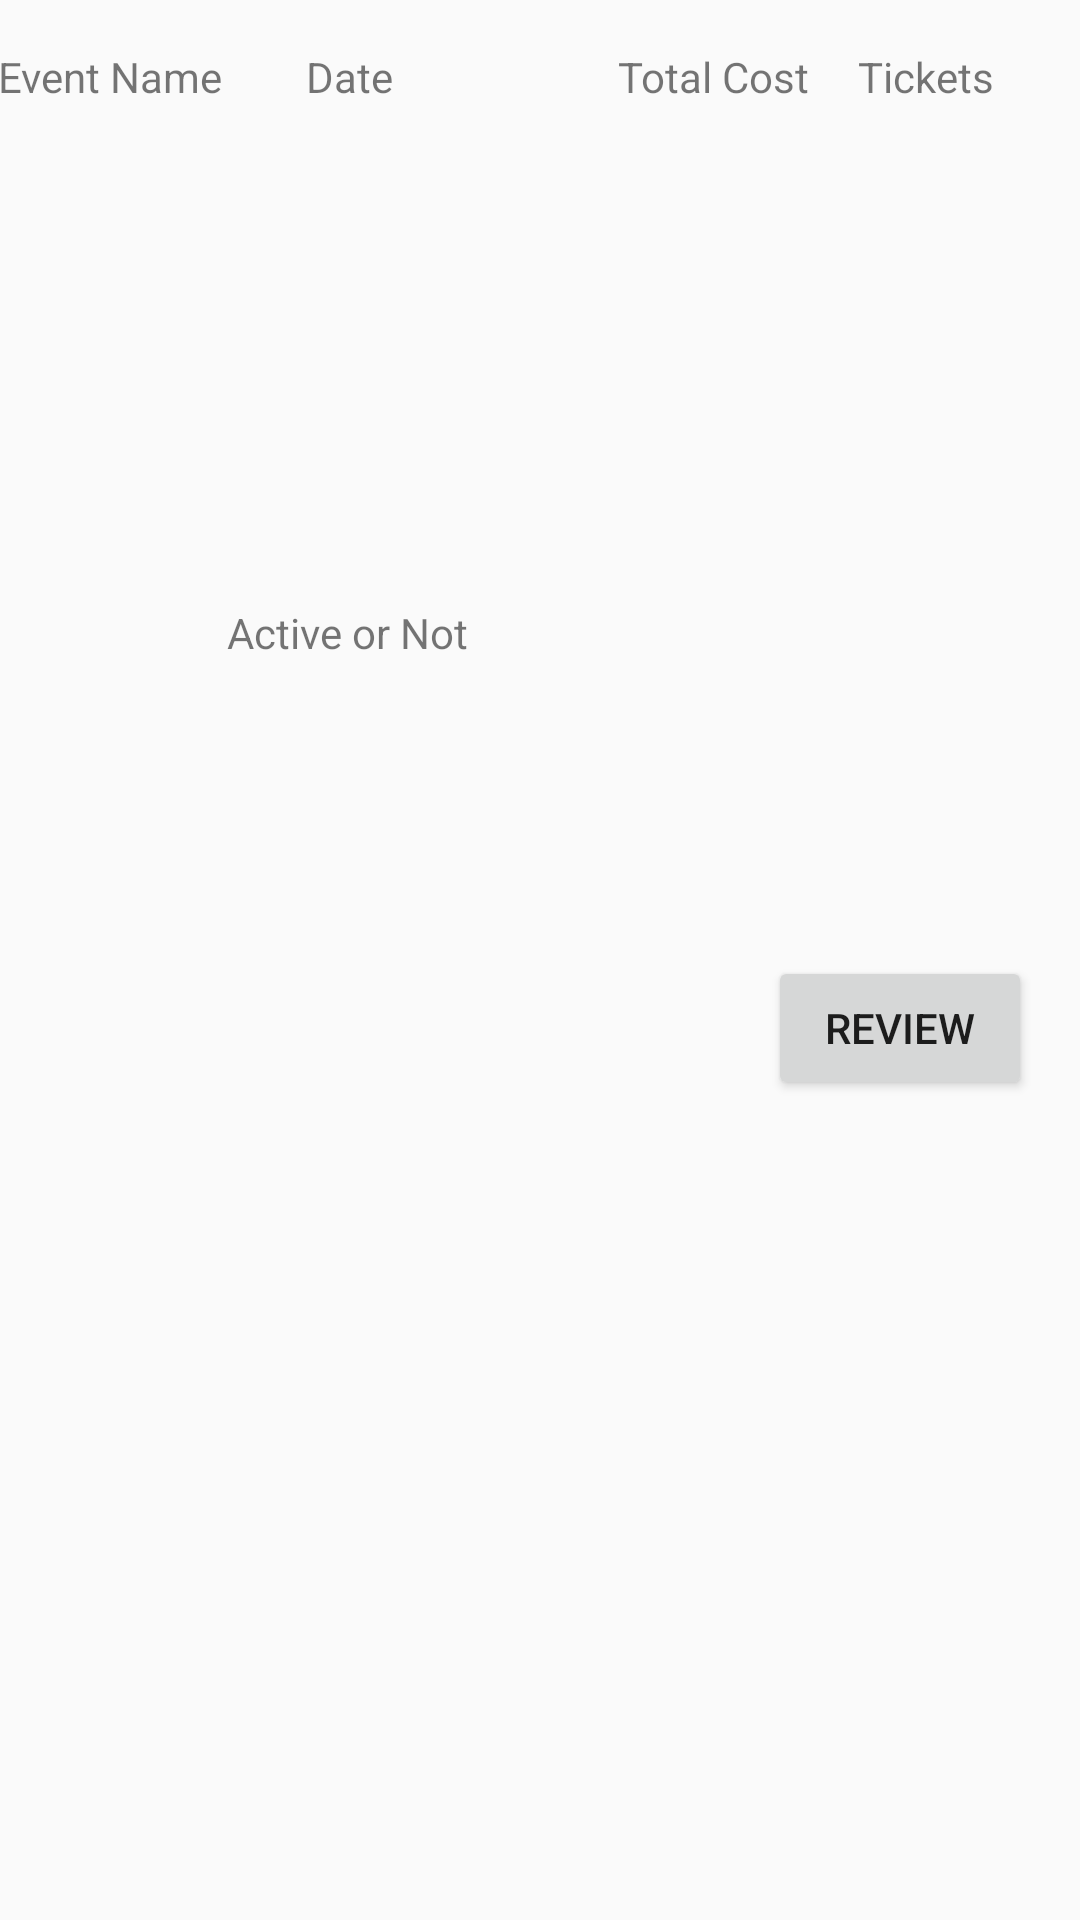

Reconstruct the res/layout file that produces this screen, plus the resources it refers to.
<!-- AndroidManifest.xml: application theme Theme.EventHub -->
<!-- res/layout/purchase_list_item.xml -->
<?xml version="1.0" encoding="utf-8"?>
<androidx.constraintlayout.widget.ConstraintLayout xmlns:android="http://schemas.android.com/apk/res/android"
    xmlns:app="http://schemas.android.com/apk/res-auto"
    xmlns:tools="http://schemas.android.com/tools"
    android:layout_width="match_parent"
    android:layout_height="wrap_content">

    <TextView
        android:id="@+id/textEventNameOfPurchase"
        android:layout_width="103dp"
        android:layout_height="wrap_content"
        android:layout_marginStart="10dp"
        android:layout_marginTop="16dp"
        android:text="Event Name"
        app:layout_constraintEnd_toStartOf="@+id/textDateOfPurchase"
        app:layout_constraintHorizontal_bias="0.5"
        app:layout_constraintStart_toStartOf="parent"
        app:layout_constraintTop_toTopOf="parent" />

    <TextView
        android:id="@+id/textDateOfPurchase"
        android:layout_width="104dp"
        android:layout_height="wrap_content"
        android:layout_marginTop="16dp"
        android:layout_marginBottom="16dp"
        android:text="Date"
        app:layout_constraintBottom_toTopOf="@+id/textStateOfPurchase"
        app:layout_constraintEnd_toStartOf="@+id/textTotalCostOfPurchase"
        app:layout_constraintHorizontal_bias="0.5"
        app:layout_constraintStart_toEndOf="@+id/textEventNameOfPurchase"
        app:layout_constraintTop_toTopOf="parent"
        app:layout_constraintVertical_bias="0.0" />

    <TextView
        android:id="@+id/textStateOfPurchase"
        android:layout_width="wrap_content"
        android:layout_height="wrap_content"
        android:layout_marginTop="20dp"
        android:layout_marginEnd="100dp"
        android:text="Active or Not"
        app:layout_constraintBottom_toBottomOf="@+id/buttonReviewEventFromPurchase"
        app:layout_constraintEnd_toStartOf="@+id/buttonReviewEventFromPurchase"
        app:layout_constraintTop_toBottomOf="@+id/textEventNameOfPurchase" />

    <Button
        android:id="@+id/buttonReviewEventFromPurchase"
        android:layout_width="wrap_content"
        android:layout_height="wrap_content"
        android:layout_marginTop="20dp"
        android:layout_marginEnd="16dp"
        android:layout_marginBottom="10dp"
        android:text="Review"
        app:layout_constraintBottom_toBottomOf="parent"
        app:layout_constraintEnd_toEndOf="parent"
        app:layout_constraintTop_toBottomOf="@+id/textNumberOfTicketsInPurchase" />

    <TextView
        android:id="@+id/textTotalCostOfPurchase"
        android:layout_width="80dp"
        android:layout_height="wrap_content"
        android:layout_marginTop="16dp"
        android:layout_marginBottom="16dp"
        android:text="Total Cost"
        app:layout_constraintBottom_toTopOf="@+id/textStateOfPurchase"
        app:layout_constraintEnd_toStartOf="@+id/textNumberOfTicketsInPurchase"
        app:layout_constraintHorizontal_bias="0.5"
        app:layout_constraintStart_toEndOf="@+id/textDateOfPurchase"
        app:layout_constraintTop_toTopOf="parent"
        app:layout_constraintVertical_bias="0.0" />

    <TextView
        android:id="@+id/textNumberOfTicketsInPurchase"
        android:layout_width="80dp"
        android:layout_height="wrap_content"
        android:layout_marginTop="16dp"
        android:layout_marginEnd="5dp"
        android:text="Tickets"
        app:layout_constraintEnd_toEndOf="parent"
        app:layout_constraintHorizontal_bias="0.5"
        app:layout_constraintStart_toEndOf="@+id/textTotalCostOfPurchase"
        app:layout_constraintTop_toTopOf="parent" />
</androidx.constraintlayout.widget.ConstraintLayout>
<!-- resources referenced by this layout -->
<resources>
  <style name="Theme.EventHub" parent="Base.Theme.EventHub" />
  <style name="Base.Theme.EventHub" parent="Theme.AppCompat.Light.NoActionBar">
          
          
      </style>
</resources>
